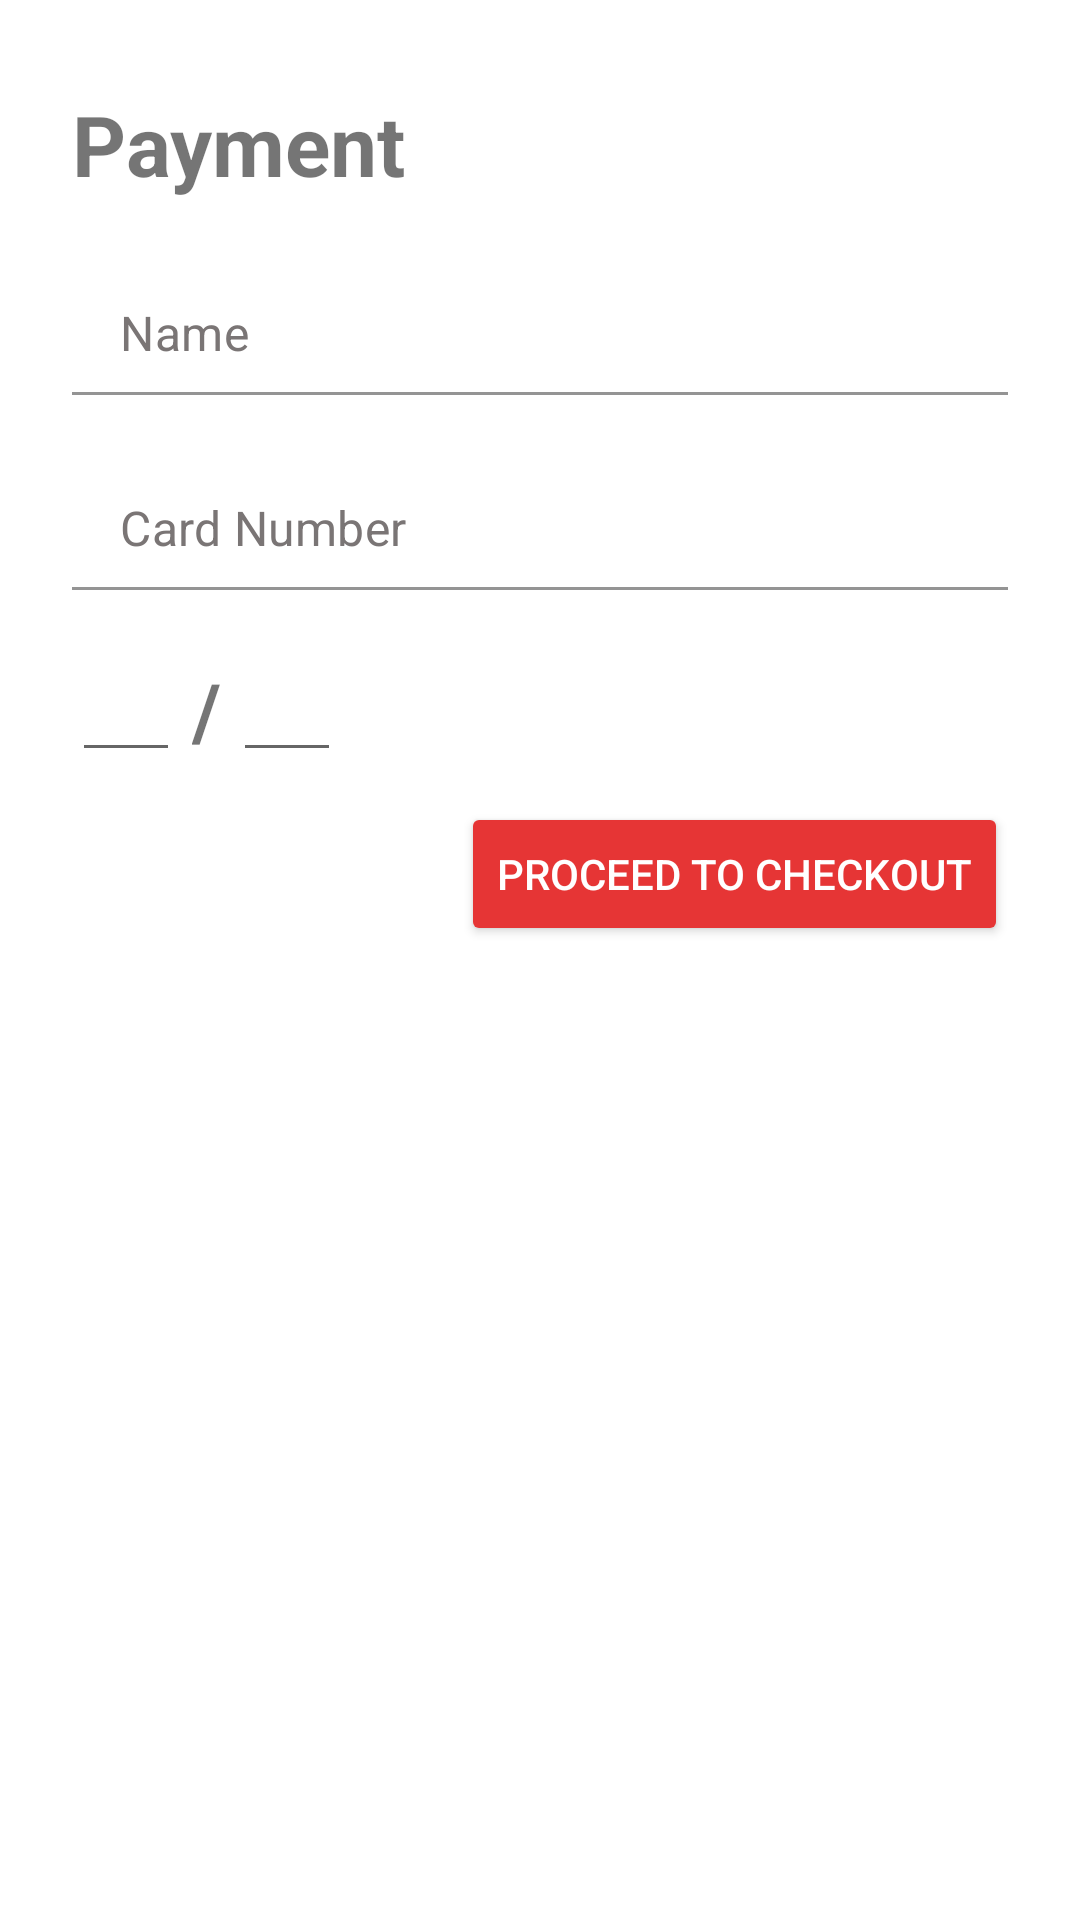

Here is an Android app screen rendered from its layout file. Give the layout XML and the strings, colors and styles it references.
<!-- AndroidManifest.xml: application theme Theme.DemoECommerce -->
<!-- res/layout/fragment_payment.xml -->
<?xml version="1.0" encoding="utf-8"?>
<LinearLayout xmlns:android="http://schemas.android.com/apk/res/android"
    xmlns:app="http://schemas.android.com/apk/res-auto"
    xmlns:tools="http://schemas.android.com/tools"
    android:layout_width="match_parent"
    android:layout_height="match_parent"
    android:background="@color/white"
    android:orientation="vertical"
    android:paddingStart="24dp"
    android:paddingEnd="24dp"
    tools:context=".ui.payment.PaymentFragment">

    <View
        android:id="@+id/space"
        android:layout_width="match_parent"
        android:layout_height="20dp" />

    <FrameLayout
        android:id="@+id/title_layout"
        android:layout_width="match_parent"
        android:layout_height="56dp"
        app:layout_constraintLeft_toLeftOf="parent"
        app:layout_constraintRight_toRightOf="parent"
        app:layout_constraintTop_toBottomOf="@id/space">

        <TextView
            android:id="@+id/text1"
            android:layout_width="wrap_content"
            android:layout_height="wrap_content"
            android:layout_gravity="center_vertical"
            android:text="Payment"
            android:textSize="28sp"
            android:textStyle="bold" />

    </FrameLayout>

    <com.google.android.material.textfield.TextInputLayout
        android:id="@+id/text_input_layout"
        android:layout_width="match_parent"
        android:layout_height="65dp"
        app:hintEnabled="false"
        app:layout_constraintLeft_toLeftOf="parent"
        app:layout_constraintRight_toRightOf="parent"
        app:layout_constraintTop_toBottomOf="@id/title">

        <com.google.android.material.textfield.TextInputEditText
            android:id="@+id/input_name"
            android:layout_width="match_parent"
            android:layout_height="wrap_content"
            android:background="@color/white"
            android:hint="Name"
            android:inputType="text"
            android:maxLines="1"
            android:textColorHint="#7A7575"
            android:textSize="16sp" />

    </com.google.android.material.textfield.TextInputLayout>

    <com.google.android.material.textfield.TextInputLayout
        android:id="@+id/text_input_layout2"
        android:layout_width="match_parent"
        android:layout_height="65dp"
        app:hintEnabled="false"
        app:layout_constraintLeft_toLeftOf="parent"
        app:layout_constraintRight_toRightOf="parent"
        app:layout_constraintTop_toBottomOf="@id/title">

        <com.google.android.material.textfield.TextInputEditText
            android:id="@+id/input_cardNo"
            android:layout_width="match_parent"
            android:layout_height="wrap_content"
            android:background="@color/white"
            android:hint="Card Number"
            android:inputType="number"
            android:maxLength="16"
            android:maxLines="1"
            android:textColorHint="#7A7575"
            android:textSize="16sp" />

    </com.google.android.material.textfield.TextInputLayout>

    <FrameLayout
        android:layout_width="match_parent"
        android:layout_height="wrap_content">

        <LinearLayout
            android:layout_width="wrap_content"
            android:layout_height="wrap_content"
            android:layout_marginTop="10dp"
            android:orientation="horizontal">

            <EditText
                android:id="@+id/input_month"
                android:layout_width="36dp"
                android:layout_height="wrap_content"
                android:layout_marginEnd="4dp"
                android:gravity="center"
                android:inputType="number"
                android:maxLength="2"
                android:textSize="18sp" />

            <TextView
                android:layout_width="wrap_content"
                android:layout_height="wrap_content"
                android:layout_gravity="center_vertical"
                android:text="/"
                android:textSize="26sp"
                android:textStyle="bold" />

            <EditText
                android:id="@+id/input_year"
                android:layout_width="36dp"
                android:layout_height="wrap_content"
                android:layout_marginStart="4dp"
                android:gravity="center"
                android:inputType="number"
                android:maxLength="2"
                android:textSize="18sp" />

        </LinearLayout>


        <LinearLayout
            android:layout_width="wrap_content"
            android:layout_height="wrap_content"
            android:layout_gravity="end"
            android:layout_marginTop="10dp"
            android:orientation="horizontal">

            <ImageView
                android:id="@+id/icon_mastercard"
                android:layout_width="50dp"
                android:layout_height="30dp"
                android:src="@drawable/mastercard"
                android:visibility="gone" />

            <ImageView
                android:id="@+id/icon_visa"
                android:layout_width="50dp"
                android:layout_height="30dp"
                android:src="@drawable/visa"
                android:visibility="gone" />

        </LinearLayout>
    </FrameLayout>

    <Button
        android:id="@+id/proceed_checkout"
        android:layout_width="wrap_content"
        android:layout_height="wrap_content"
        android:layout_gravity="right"
        android:layout_marginTop="10dp"
        android:backgroundTint="#E63535"
        android:text="Proceed To Checkout"
        android:textColor="#FFFFFF"
        tools:text="Proceed To Checkout" />

</LinearLayout>
<!-- resources referenced by this layout -->
<resources>
  <color name="white">#FFFFFFFF</color>
  <!-- drawable mastercard: png bitmap (drawable-hdpi, 8541 bytes) -->
  <!-- drawable visa: png bitmap (drawable-hdpi, 9287 bytes) -->
  <style name="Theme.DemoECommerce" parent="Theme.MaterialComponents.DayNight.NoActionBar">
          
          <item name="colorPrimary">@color/main_color</item>
          <item name="colorPrimaryVariant">@color/main_color</item>
          <item name="colorOnPrimary">@color/white</item>
          
          <item name="colorSecondary">@color/main_color</item>
          <item name="colorSecondaryVariant">@color/main_color</item>
          <item name="colorOnSecondary">@color/main_color</item>
          
          <item name="android:statusBarColor" tools:targetApi="l">?attr/colorPrimaryVariant</item>
          
      </style>
  <color name="main_color">#E83D51</color>
</resources>
